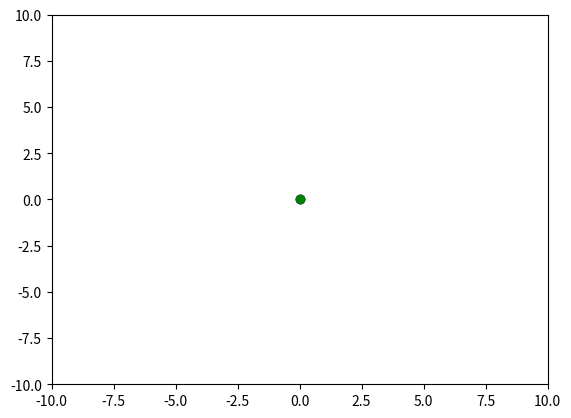

Write Python code to recreate this figure. (Note: this script raises an exception after producing the figure.)
#!/usr/bin/env python

import math

from enum import Enum

class MotionStatus(Enum):
    IDLE = 0
    INTERPOLATING = 1


class Command:
    def __init__(self, destinanton: tuple[float, float], F: float, S: float):
        """
        Команда исмуляции движения лазера
        :param destinanton: Координаты точки назначения
        :param F: Скорость перемещения [mm/min]
        :param S: Доля мощности лазера [0..1]
        """
        self.destinanton = destinanton
        self.F = F
        self.S = S


class MovingInterpolator:
    def __init__(self) -> None:
        self._status = MotionStatus.IDLE
        self._is_move_first_interpolation = True

        self._current_startnanos = 0
        self._current_endnanos = 0

        self._now = 0

        self._current_from_x = 0.0
        self._current_from_y = 0.0
        self._current_distance_x = 0.0
        self._current_distance_y = 0.0
        self._current_to_x = 0.0
        self._current_to_y = 0.0
        self._current_cmd_x = 0.0
        self._current_cmd_y = 0.0
        self._current_f = 100.0
        self._current_s = 0.0
        self._current_duration = 0.0

    def begin(self):
        self.current_from_x = 0.0
        self.current_from_y = 0.0
        self.current_to_x = 0.0
        self.current_to_y = 0.0

    def is_busy(self):
        """
        :return: True if the interpolator is busy, False otherwise.
        """
        return self._status == MotionStatus.INTERPOLATING

    def process(self, command: Command):
        if self._status == MotionStatus.IDLE:
            self._current_s = command.S
            self._current_f = command.F
            self._current_to_x, self._current_to_y = command.destinanton

            self._status = MotionStatus.INTERPOLATING
        else:
            raise RuntimeError("Cannot process command while interpolating.")

    def tick(self, now: float) -> MotionStatus:
        """
        Update the interpolator with the current time.
        """
        self._now = int(now * 1_000_000_000.0)

        if self._status == MotionStatus.INTERPOLATING:
            self._interpolate_move()
        
        return self._status
    
    def _interpolate_move(self) -> bool:
        if self._is_move_first_interpolation:
            self._current_distance_x = self._current_to_x - self._current_from_x
            self._current_distance_y = self._current_to_y - self._current_from_y

            self._current_duration = MovingInterpolator.calculate_move_length_nanos(
                self._current_distance_x,
                self._current_distance_y,
                self._current_f,
            )

            self._current_startnanos = self._now
            self._current_endnanos = self._now + int(self._current_duration)
            self._is_move_first_interpolation = False

        # Actual interpolation
        if self._now >= self._current_endnanos:
            # done interpolating
            self._current_from_x = self._current_to_x
            self._current_from_y = self._current_to_y
            self._current_cmd_x = self._current_to_x
            self._current_cmd_y = self._current_to_y
            self._status = MotionStatus.IDLE
            self._is_move_first_interpolation = True
            return self._now == self._current_endnanos
        else:
            fraction_of_move = (self._now - self._current_startnanos) / self._current_duration
            self._current_cmd_x = self._current_from_x + (self._current_distance_x * fraction_of_move);
            self._current_cmd_y = self._current_from_y + (self._current_distance_y * fraction_of_move);
            return True
        
    @staticmethod
    def calculate_move_length_nanos(xdist: float, ydist: float, move_velocity: float) -> float:
        """
        Calculate the time it takes to move a certain distance at a certain velocity.
        :param xdist: The distance to move in the x direction.
        :param ydist: The distance to move in the y direction.
        :param move_velocity: The velocity to move at.
        :return: The time it takes to move the distance at the velocity in nanoseconds.
        """
        length_of_move = math.sqrt(xdist * xdist + ydist * ydist)
        return 1_000_000_000.0 * length_of_move / (move_velocity / 60.0)
    
    def current_position(self) -> tuple[float, float]:
        """
        :return: The current position of the interpolator.
        """
        return self._current_cmd_x, self._current_cmd_y
    
    def from_pos(self) -> tuple[float, float]:
        """
        :return: The starting position of the interpolator.
        """
        return self._current_from_x, self._current_from_y
    
    def to_pos(self) -> tuple[float, float]:
        """
        :return: The ending position of the interpolator.
        """
        return self._current_to_x, self._current_to_y
    
    def current_s(self) -> float:
        """
        :return: The current S value of the interpolator.
        """
        return self._current_s
        

if __name__ == "__main__":
    import time
    import matplotlib.pyplot as plt

    interpolator = MovingInterpolator()

    f, ax = plt.subplots(1, 1)

    move_src, = ax.plot([0.0], [0.0], 'ro')
    move_dst, = ax.plot([0.0], [0.0], 'bo')
    current_pos, = ax.plot([0.0], [0.0], 'go')

    move_trace, = ax.plot([0.0, 0.0], [0.0, 0.0], ':', alpha=0.5)

    ax.set_xlim(-10.0, 10.0)
    ax.set_ylim(-10.0, 10.0)

    plt.show(block=False)

    while True:
        status = interpolator.tick(time.time())
        if status == MotionStatus.IDLE:
            click = f.ginput(show_clicks=True, timeout=0.5)
            if len(click) > 0:
                click = click[0]
                interpolator.process(Command(click, 1000.0, 1.0))

        from_pos = interpolator.from_pos()
        dest_pos = interpolator.to_pos()
        cur_pos = interpolator.current_position()

        move_src.set_data(from_pos)
        move_dst.set_data(dest_pos)
        current_pos.set_data(cur_pos)

        move_trace.set_data([from_pos[0], dest_pos[0]], [from_pos[1], dest_pos[1]])

        f.canvas.draw()
        f.canvas.flush_events()

        